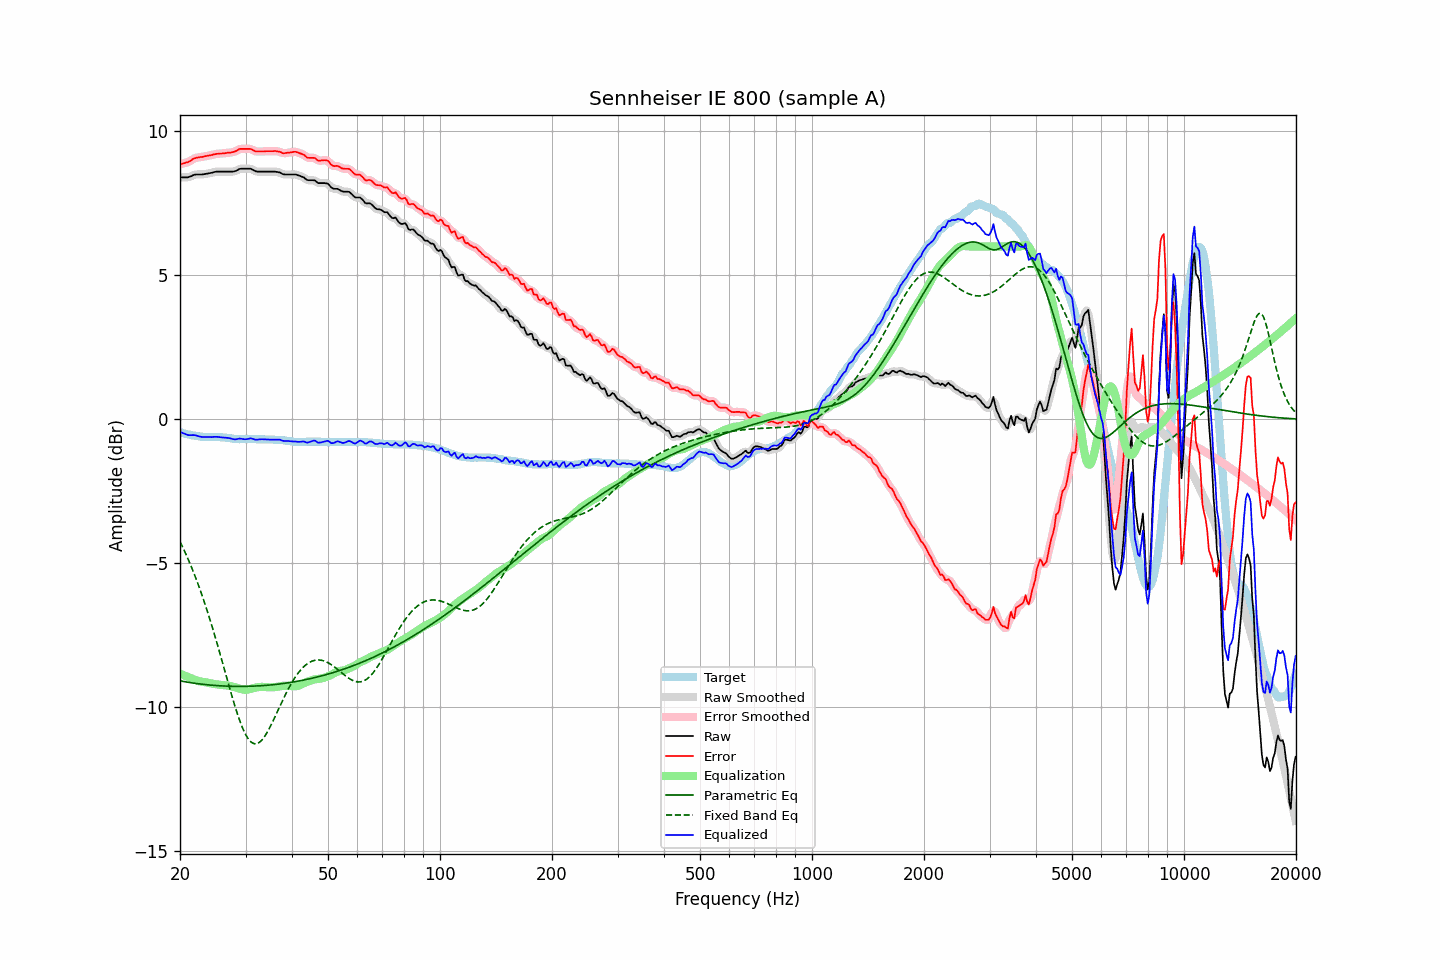

The data file committed next to this chart (first rows):
frequency, raw, error, smoothed, error_smoothed, equalization, parametric_eq, fixed_band_eq, equalized_raw, equalized_smoothed, target
20.00, 8.40, 8.86, 8.40, 8.86, -8.84, -9.08, -4.25, -0.44, -0.44, -0.46
20.20, 8.40, 8.87, 8.40, 8.87, -8.86, -9.10, -4.37, -0.46, -0.46, -0.47
20.40, 8.40, 8.89, 8.40, 8.88, -8.88, -9.11, -4.48, -0.49, -0.49, -0.49
20.61, 8.40, 8.90, 8.40, 8.90, -8.91, -9.12, -4.60, -0.51, -0.51, -0.50
20.81, 8.40, 8.92, 8.40, 8.91, -8.93, -9.12, -4.73, -0.53, -0.53, -0.52
21.02, 8.40, 8.93, 8.40, 8.93, -8.95, -9.13, -4.85, -0.55, -0.55, -0.53
21.23, 8.42, 8.96, 8.42, 8.96, -8.97, -9.14, -4.98, -0.55, -0.55, -0.54
21.44, 8.44, 8.99, 8.44, 8.99, -8.99, -9.15, -5.12, -0.55, -0.55, -0.55
21.66, 8.47, 9.03, 8.47, 9.03, -9.02, -9.16, -5.25, -0.55, -0.55, -0.57
21.87, 8.49, 9.06, 8.49, 9.06, -9.04, -9.17, -5.40, -0.55, -0.56, -0.57
22.09, 8.50, 9.08, 8.50, 9.08, -9.06, -9.18, -5.54, -0.56, -0.57, -0.58
22.31, 8.50, 9.09, 8.50, 9.09, -9.08, -9.18, -5.69, -0.58, -0.58, -0.59
22.54, 8.50, 9.10, 8.50, 9.10, -9.10, -9.19, -5.84, -0.60, -0.60, -0.60
22.76, 8.50, 9.11, 8.50, 9.10, -9.11, -9.20, -6.00, -0.61, -0.61, -0.61
22.99, 8.50, 9.11, 8.50, 9.11, -9.12, -9.20, -6.16, -0.62, -0.62, -0.61
23.22, 8.51, 9.13, 8.51, 9.12, -9.13, -9.21, -6.32, -0.62, -0.62, -0.62
23.45, 8.52, 9.14, 8.52, 9.13, -9.13, -9.22, -6.49, -0.62, -0.62, -0.62
23.69, 8.53, 9.15, 8.53, 9.15, -9.15, -9.22, -6.66, -0.62, -0.62, -0.62
23.92, 8.54, 9.16, 8.54, 9.15, -9.16, -9.23, -6.84, -0.62, -0.62, -0.62
24.16, 8.55, 9.17, 8.55, 9.17, -9.17, -9.23, -7.02, -0.62, -0.62, -0.62
24.40, 8.56, 9.18, 8.56, 9.18, -9.18, -9.24, -7.20, -0.62, -0.62, -0.62
24.65, 8.58, 9.20, 8.58, 9.19, -9.19, -9.24, -7.39, -0.61, -0.62, -0.62
24.89, 8.59, 9.21, 8.59, 9.20, -9.20, -9.25, -7.58, -0.61, -0.61, -0.62
25.14, 8.60, 9.22, 8.60, 9.21, -9.21, -9.25, -7.77, -0.61, -0.61, -0.62
25.39, 8.60, 9.22, 8.60, 9.22, -9.22, -9.25, -7.97, -0.62, -0.62, -0.62
25.65, 8.60, 9.23, 8.60, 9.22, -9.22, -9.26, -8.16, -0.63, -0.62, -0.63
25.91, 8.60, 9.23, 8.60, 9.23, -9.23, -9.26, -8.36, -0.63, -0.63, -0.63
26.16, 8.60, 9.24, 8.60, 9.23, -9.23, -9.26, -8.56, -0.64, -0.64, -0.64
26.43, 8.60, 9.24, 8.60, 9.24, -9.24, -9.27, -8.76, -0.64, -0.64, -0.64
26.69, 8.60, 9.25, 8.60, 9.25, -9.24, -9.27, -8.96, -0.64, -0.64, -0.65
26.96, 8.60, 9.26, 8.60, 9.25, -9.25, -9.27, -9.16, -0.65, -0.65, -0.66
27.23, 8.60, 9.26, 8.60, 9.26, -9.26, -9.27, -9.36, -0.66, -0.66, -0.66
27.50, 8.60, 9.27, 8.60, 9.27, -9.27, -9.27, -9.55, -0.67, -0.68, -0.67
27.77, 8.60, 9.28, 8.60, 9.28, -9.29, -9.27, -9.75, -0.69, -0.69, -0.68
28.05, 8.61, 9.30, 8.61, 9.29, -9.31, -9.28, -9.93, -0.70, -0.70, -0.69
28.33, 8.63, 9.32, 8.63, 9.32, -9.32, -9.28, -10.11, -0.70, -0.69, -0.69
28.62, 8.66, 9.35, 8.66, 9.35, -9.34, -9.28, -10.28, -0.68, -0.68, -0.69
28.90, 8.69, 9.39, 8.68, 9.37, -9.36, -9.28, -10.44, -0.67, -0.68, -0.70
29.19, 8.70, 9.39, 8.70, 9.39, -9.37, -9.28, -10.59, -0.68, -0.68, -0.69
29.48, 8.70, 9.39, 8.70, 9.39, -9.39, -9.28, -10.73, -0.69, -0.69, -0.69
29.78, 8.70, 9.39, 8.70, 9.39, -9.39, -9.28, -10.85, -0.69, -0.69, -0.69
30.08, 8.70, 9.39, 8.70, 9.39, -9.39, -9.28, -10.96, -0.70, -0.70, -0.69
30.38, 8.70, 9.39, 8.70, 9.39, -9.39, -9.27, -11.06, -0.69, -0.69, -0.69
30.68, 8.70, 9.39, 8.70, 9.39, -9.38, -9.27, -11.14, -0.68, -0.68, -0.69
30.99, 8.70, 9.39, 8.69, 9.38, -9.36, -9.27, -11.20, -0.66, -0.67, -0.69
31.30, 8.67, 9.36, 8.67, 9.35, -9.35, -9.27, -11.24, -0.68, -0.68, -0.69
31.61, 8.64, 9.33, 8.64, 9.33, -9.33, -9.27, -11.26, -0.69, -0.69, -0.69
31.93, 8.61, 9.30, 8.61, 9.30, -9.32, -9.26, -11.27, -0.71, -0.71, -0.69
32.24, 8.60, 9.30, 8.60, 9.29, -9.31, -9.26, -11.26, -0.71, -0.71, -0.70
32.57, 8.60, 9.30, 8.60, 9.29, -9.30, -9.26, -11.23, -0.70, -0.70, -0.70
32.89, 8.60, 9.30, 8.60, 9.29, -9.29, -9.25, -11.19, -0.70, -0.70, -0.70
33.22, 8.60, 9.30, 8.60, 9.30, -9.29, -9.25, -11.13, -0.69, -0.69, -0.70
33.55, 8.60, 9.30, 8.60, 9.30, -9.29, -9.25, -11.07, -0.70, -0.70, -0.70
33.89, 8.60, 9.31, 8.60, 9.30, -9.30, -9.24, -10.98, -0.70, -0.70, -0.71
34.23, 8.60, 9.31, 8.60, 9.31, -9.30, -9.24, -10.89, -0.70, -0.70, -0.71
34.57, 8.60, 9.31, 8.60, 9.31, -9.31, -9.23, -10.79, -0.71, -0.71, -0.71
34.92, 8.60, 9.31, 8.60, 9.30, -9.31, -9.23, -10.69, -0.71, -0.71, -0.71
35.27, 8.60, 9.31, 8.60, 9.31, -9.31, -9.22, -10.58, -0.71, -0.71, -0.71
35.62, 8.60, 9.31, 8.60, 9.31, -9.31, -9.22, -10.46, -0.71, -0.71, -0.71
35.97, 8.60, 9.32, 8.60, 9.31, -9.30, -9.21, -10.34, -0.70, -0.71, -0.72
... 635 more rows
